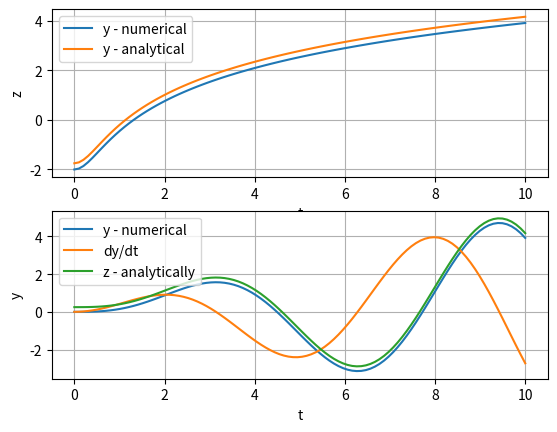

Recreate this plot in Python.
#!/usr/bin/env python3
# -*- coding: utf-8 -*-
"""
Created on Fri Feb 20 14:12:15 2026

@author: jkluge
"""

import scipy.integrate as integrate
import numpy as np
import matplotlib.pyplot as plt


def f1(t, z): return t*np.exp(-z)


def f1_sol(t):
    # shifted by 0.25 to show similarity
    return np.log((t**2/2 + np.exp(-2))) + 0.25


def f2(t, y):
    # y[0]' = y[1]
    # y[1]' = y[2] = sin(x) - y[0]
    return [y[1], np.sin(t) - y[0]]


def f2_sol(t):
    return (1/2) * (np.sin(t)-t*np.cos(t)) + 0.25


t = np.linspace(0, 10, 100)
sol1 = integrate.solve_ivp(f1, [0, 10], [-2], t_eval=t)
sol2 = integrate.solve_ivp(f2, [0, 10], [0, 0], t_eval=t)

fig, ax = plt.subplots(2, 1)
ax[0].plot(sol1.t, sol1.y[0], label="y - numerical")
ax[0].plot(t, f1_sol(t),  label="y - analytical")
ax[1].plot(sol2.t, sol2.y[0], label="y - numerical")
ax[1].plot(sol2.t, sol2.y[1], label="dy/dt")
ax[1].plot(t, f2_sol(t),  label="z - analytically")
ax[0].set_xlabel("t")
ax[0].set_ylabel("z")
ax[1].set_xlabel("t")
ax[1].set_ylabel("y")
ax[0].legend()
ax[1].grid()
ax[1].legend()
ax[0].grid()
plt.savefig("a1.eps")
